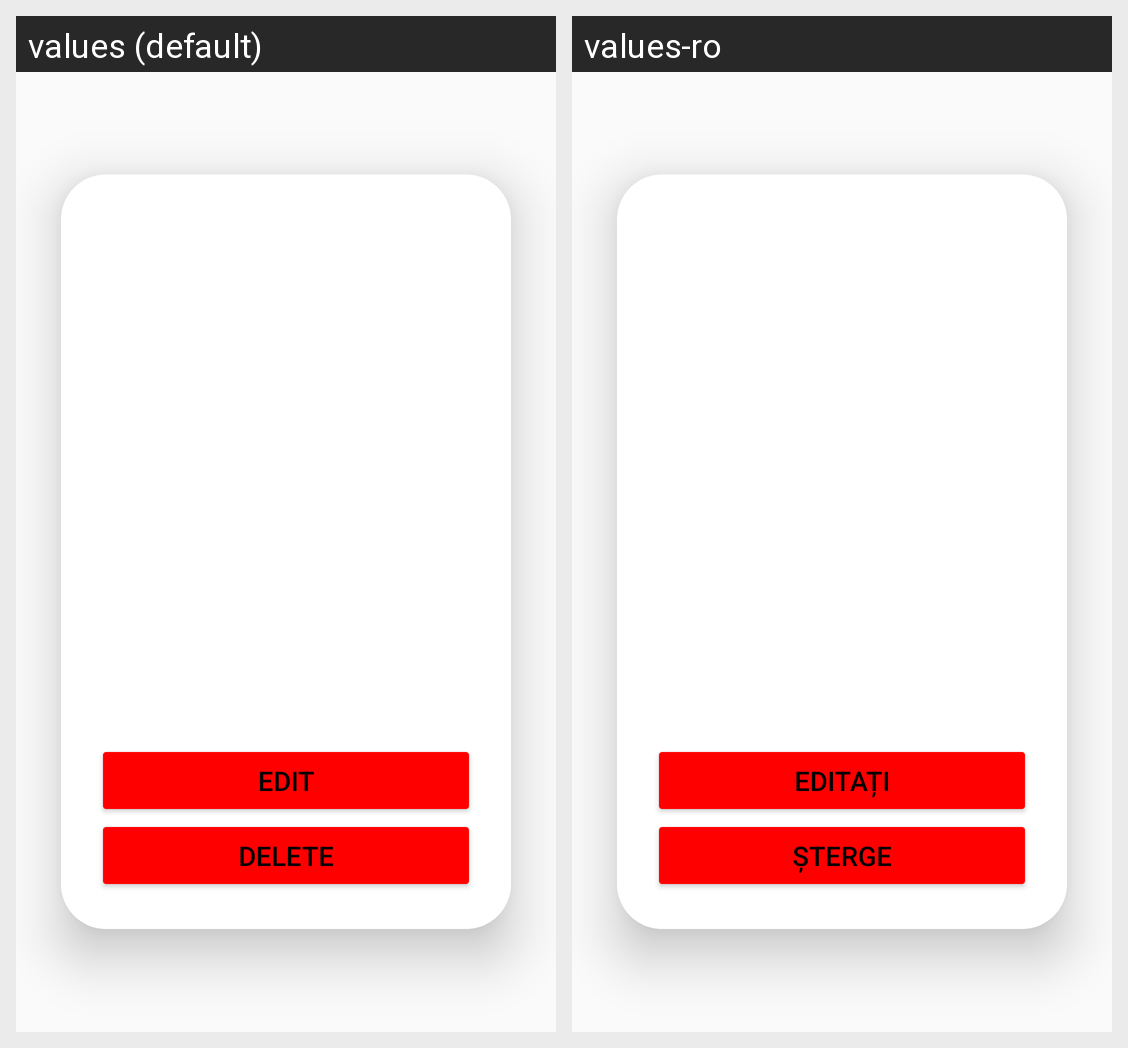

For this localized Android screen grid, give each drawn string resource with its value in every locale shown.
Android screen res/layout/fragment_view_destination.xml rendered under 2 locales, left to right: values (default), values-ro. Device: Nexus 5 (rendered at 1080×1920; each locale shown at half size, 540×960, under a caption strip naming it); theme Theme.TravelDiary.
Strings drawn on this screen, with the default value and each locale's value (text and hints the layout hard-codes, and strings that could not be matched under every locale, appear in the picture but are not listed):

edit
  values: EDIT
  values-ro: EDITAȚI

delete
  values: DELETE
  values-ro: ȘTERGE
